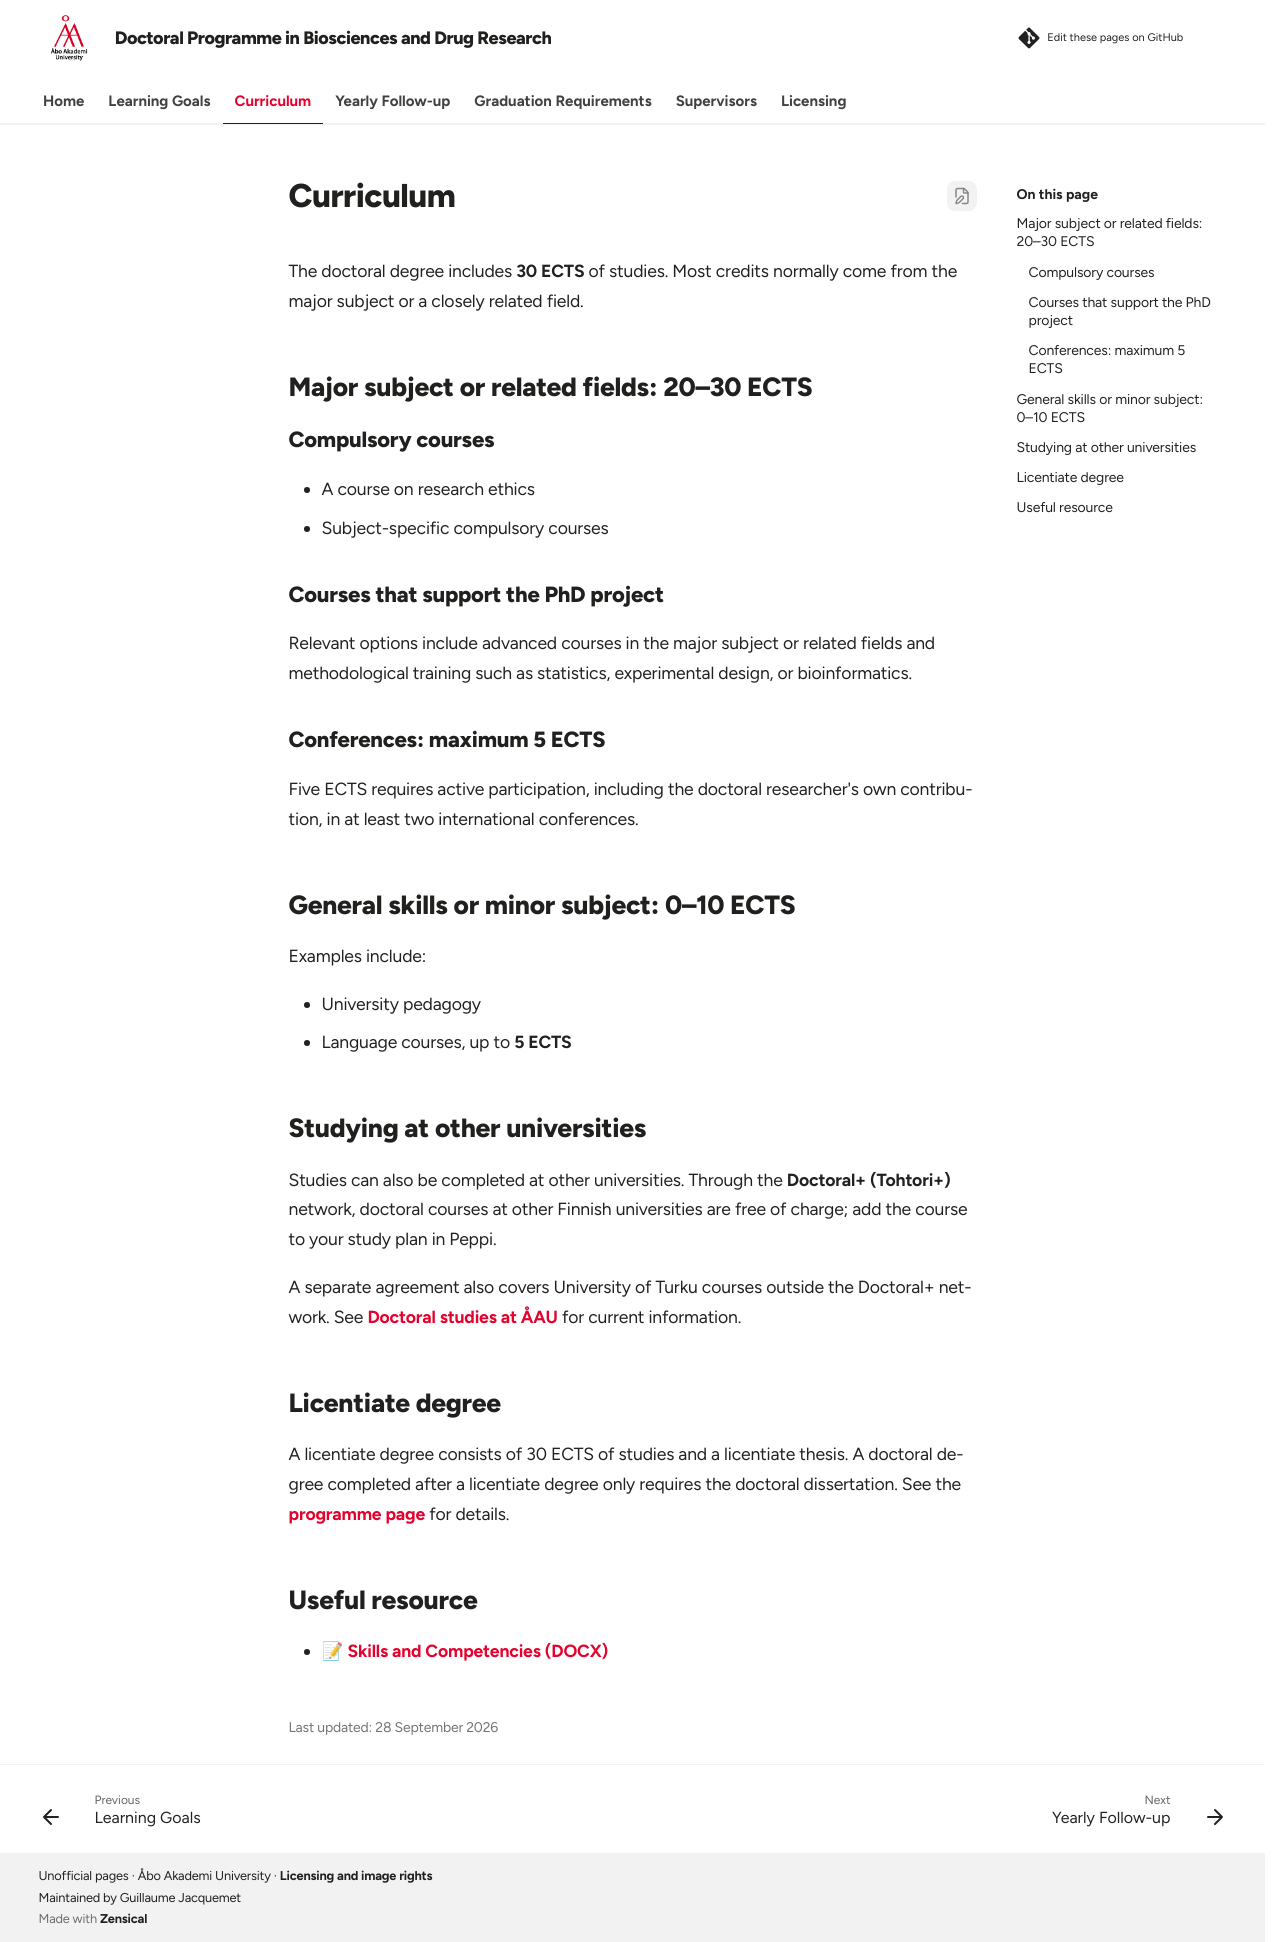

repository: AAUGS-DP-Biosciences-and-Drug-Research/Home · page: curriculum/index.html · generator: mkdocs

---
description: "Curriculum structure, ECTS requirements, course categories, conference credits, and study options for the Doctoral Programme in Biosciences and Drug Research."
---

# Curriculum

The doctoral degree includes **30 ECTS** of studies. Most credits normally come from the major subject or a closely related field.

## Major subject or related fields: 20–30 ECTS

### Compulsory courses

- A course on research ethics
- Subject-specific compulsory courses

### Courses that support the PhD project

Relevant options include advanced courses in the major subject or related fields and methodological training such as statistics, experimental design, or bioinformatics.

### Conferences: maximum 5 ECTS

Five ECTS requires active participation, including the doctoral researcher's own contribution, in at least two international conferences.

## General skills or minor subject: 0–10 ECTS

Examples include:

- University pedagogy
- Language courses, up to **5 ECTS**

## Studying at other universities

Studies can also be completed at other universities. Through the **Doctoral+ (Tohtori+)** network, doctoral courses at other Finnish universities are free of charge; add the course to your study plan in Peppi.

A separate agreement also covers University of Turku courses outside the Doctoral+ network. See [Doctoral studies at ÅAU](https://www.abo.fi/en/research-at-aau/postgraduate-and-doctoral-studies/) for current information.

## Licentiate degree

A licentiate degree consists of 30 ECTS of studies and a licentiate thesis. A doctoral degree completed after a licentiate degree only requires the doctoral dissertation. See the [programme page](https://www.abo.fi/en/research-at-aau/postgraduate-and-doctoral-studies/doctoral-programmes-at-abo-akademi-university/doctoral-programme-in-bio-drug-research/) for details.

## Useful resource

- 📝 [Skills and Competencies (DOCX)](files/Skills%20and%20competencies_v250108.docx)
